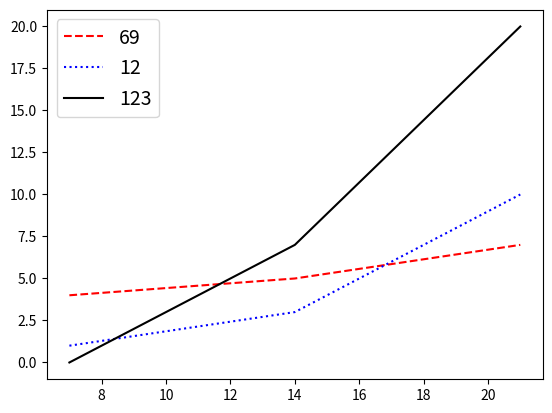

Here is the Python script that generated this plot:
import matplotlib.pyplot as plt
userID = [
    69,
    12,
    123
]
tasks = [
    4,
    5,
    7

]

tasks1 = [
    1,
    3,
    10

]

tasks2 = [
    0,
    7,
    20

]

dat = [
    7,
    14,
    21
]

plt.plot(dat, tasks, '--r', label=userID[0])
plt.plot(dat, tasks1, ':b', label=userID[1])
plt.plot(dat, tasks2, 'k', label=userID[2])
plt.legend(fontsize=14)

plt.show()
